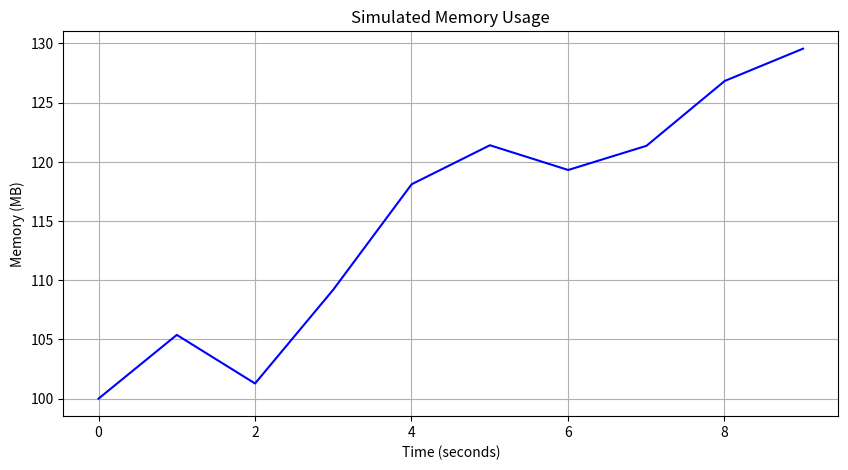

The script that saved this image:
import matplotlib.pyplot as plt
import time
import random

class SimpleMemoryTracker:
    def __init__(self):
        self.memory_history = []
        self.timestamps = []
        
    def simulate_memory(self):
        """Simulates memory usage patterns"""
        # Random walk pattern
        if not self.memory_history:
            return 100  # Start at 100MB
        change = random.uniform(-5, 10)
        return max(50, self.memory_history[-1] + change)  # Never below 50MB
    
    def track(self, duration=10, interval=1):
        """Simulate tracking memory for given duration"""
        print(f"Simulating memory tracking for {duration} seconds...")
        
        for _ in range(duration):
            mem = self.simulate_memory()
            self.memory_history.append(mem)
            self.timestamps.append(time.time())
            
            print(f"Current memory: {mem:.1f} MB")
            time.sleep(interval)
        
        self.plot_results()
    
    def plot_results(self):
        """Plot the simulated memory usage"""
        plt.figure(figsize=(10, 5))
        times = [t - self.timestamps[0] for t in self.timestamps]
        plt.plot(times, self.memory_history, 'b-')
        plt.title("Simulated Memory Usage")
        plt.xlabel("Time (seconds)")
        plt.ylabel("Memory (MB)")
        plt.grid(True)
        plt.show()

if __name__ == "__main__":
    tracker = SimpleMemoryTracker()
    tracker.track(duration=10)  
